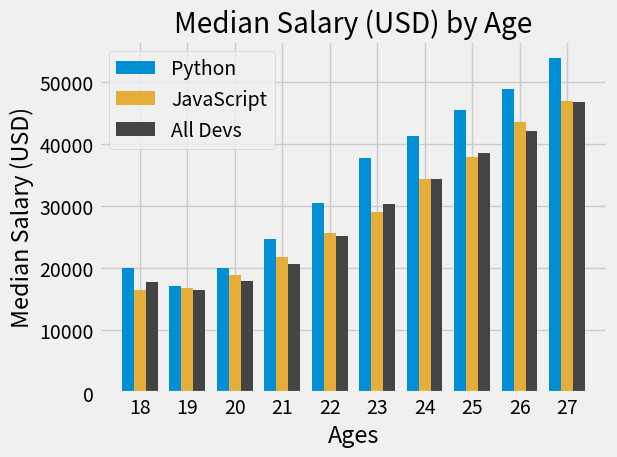

This chart was generated by the following Python code:
from matplotlib import pyplot as plt

# plt.xkcd() # shaky border

ages_x = [18, 19, 20, 21, 22, 23, 24, 25, 26, 27, 28, 29, 30, 31, 32, 33, 34, 35,
          36, 37, 38, 39, 40, 41, 42, 43, 44, 45, 46, 47, 48, 49, 50, 51, 52, 53, 54, 55]

py_dev_y = [20046, 17100, 20000, 24744, 30500, 37732, 41247, 45372, 48876, 53850, 57287, 63016, 65998, 70003, 70000, 71496, 75370, 83640, 84666,
            84392, 78254, 85000, 87038, 91991, 100000, 94796, 97962, 93302, 99240, 102736, 112285, 100771, 104708, 108423, 101407, 112542, 122870, 120000]


js_dev_y = [16446, 16791, 18942, 21780, 25704, 29000, 34372, 37810, 43515, 46823, 49293, 53437, 56373, 62375, 66674, 68745, 68746, 74583, 79000,
            78508, 79996, 80403, 83820, 88833, 91660, 87892, 96243, 90000, 99313, 91660, 102264, 100000, 100000, 91660, 99240, 108000, 105000, 104000]

#
dev_y = [17784, 16500, 18012, 20628, 25206, 30252, 34368, 38496, 42000, 46752, 49320, 53200, 56000, 62316, 64928, 67317, 68748, 73752, 77232,
         78000, 78508, 79536, 82488, 88935, 90000, 90056, 95000, 90000, 91633, 91660, 98150, 98964, 100000, 98988, 100000, 108923, 105000, 103117]

plt.style.use('fivethirtyeight')

#***************************
# # plot option 1: all plots
# plt.plot(ages_x, py_dev_y, label='Python')
# plt.plot(ages_x, js_dev_y, label='JavaScript')
# plt.plot(ages_x, dev_y, color='#444444', linestyle='--', label='All Devs')
#***************************

#***************************
# # plot option 2: 2 plots and 1 bar
# plt.bar(ages_x, py_dev_y, label='Python', color = 'lightgrey')
# plt.plot(ages_x, js_dev_y, label='JavaScript')
# plt.plot(ages_x, dev_y, color='#444444', linestyle='--', label='All Devs')
#***************************

#***************************
# plot option 3: all bars, only select the first 10 elements for plotting
import numpy as np
x_indexes = np.arange(len(ages_x[:10]))
# x_indexes = list(range(0,10))
print(x_indexes)
print(type(x_indexes))
width = 0.25
print(x_indexes - width) # 3 bars + 1 gap = 4*0.25 =1
                            # 1 is the interval between x_indexes


plt.bar(x_indexes - width, py_dev_y[:10], width = width, color='#008fd5', label='Python')
plt.bar(x_indexes, js_dev_y[:10], width = width, color='#e5ae38', label='JavaScript')
plt.bar(x_indexes + width, dev_y[:10], width = width, color='#444444', label='All Devs')
plt.xticks(ticks=x_indexes[:10], labels=ages_x[:10])
#***************************


plt.xlabel('Ages')
plt.ylabel('Median Salary (USD)')
plt.title('Median Salary (USD) by Age')

plt.legend()

plt.tight_layout()

plt.savefig('plot.png')

plt.show()

